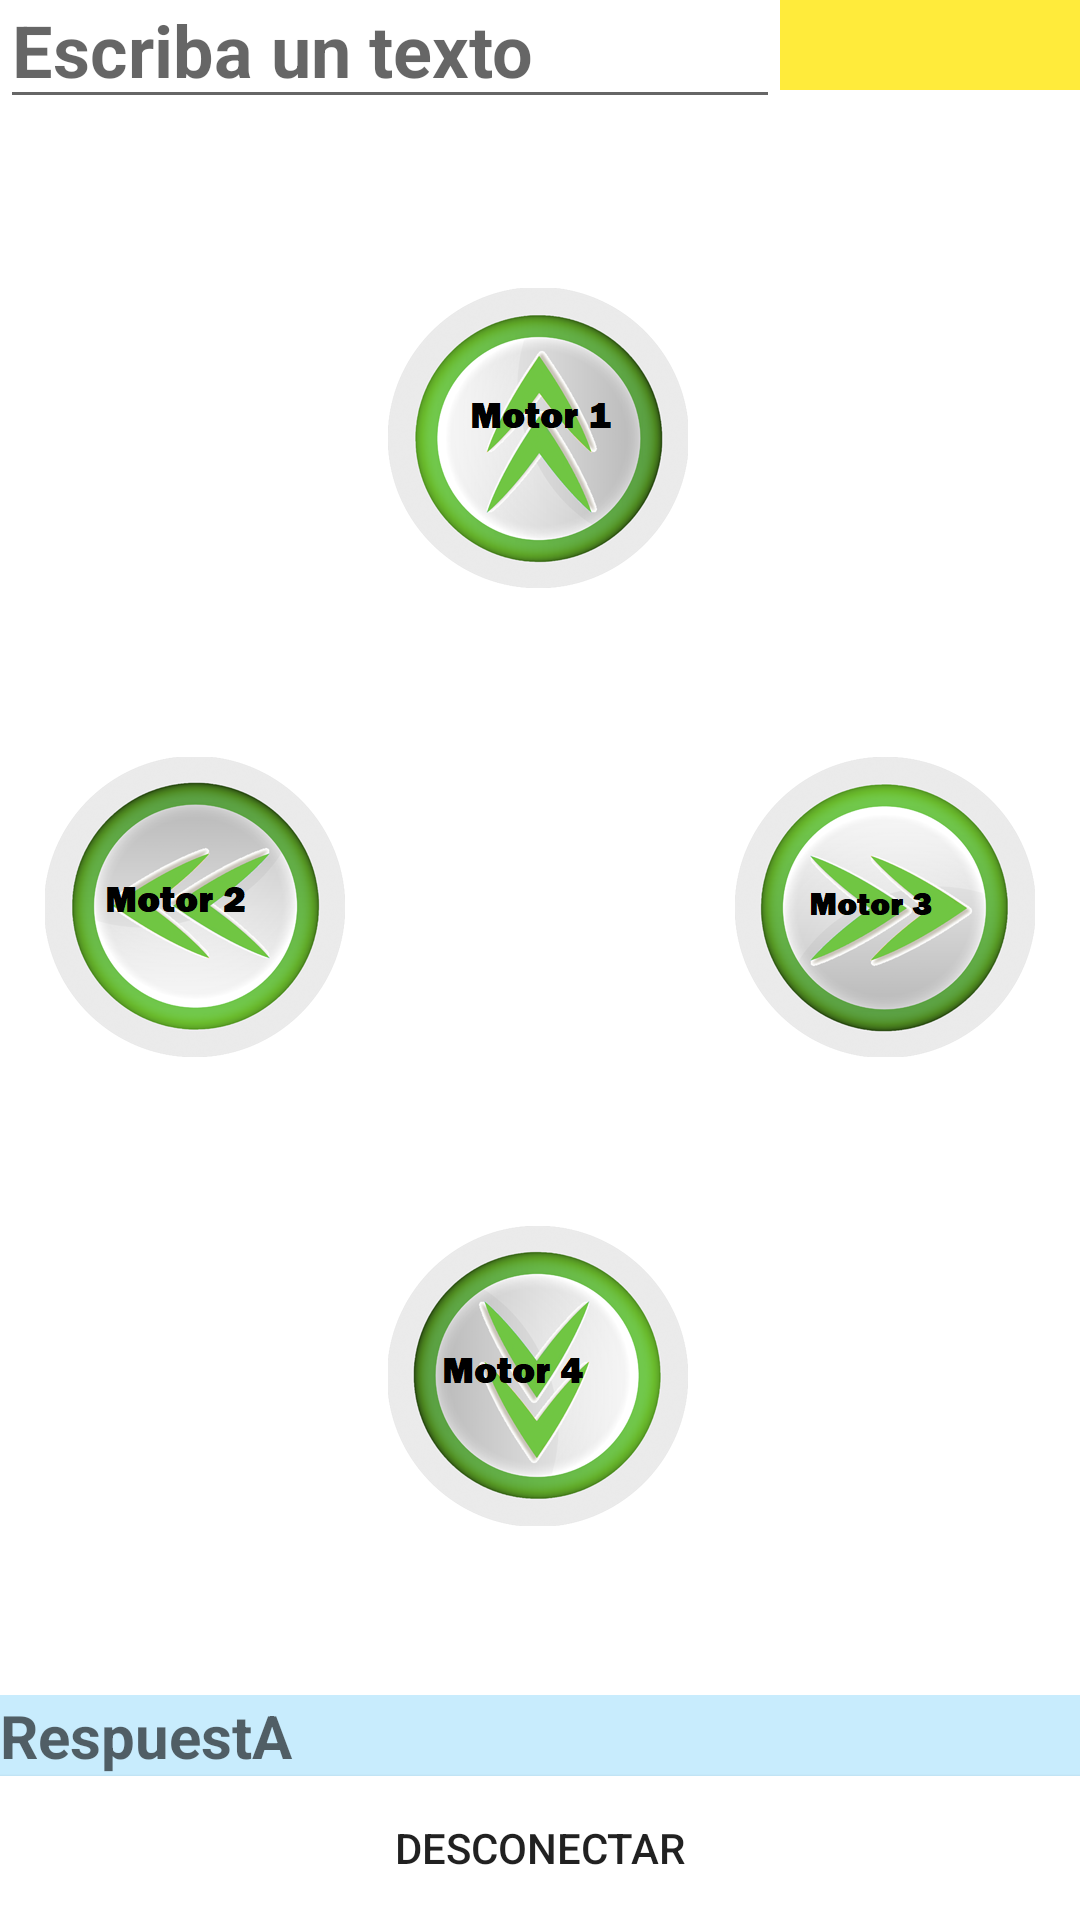

Here is an Android app screen rendered from its layout file. Give the layout XML and the strings, colors and styles it references.
<!-- AndroidManifest.xml: application theme Theme.Control_Remoto -->
<!-- res/layout/activity_main.xml -->
<?xml version="1.0" encoding="utf-8"?>
<androidx.constraintlayout.widget.ConstraintLayout xmlns:android="http://schemas.android.com/apk/res/android"
    xmlns:app="http://schemas.android.com/apk/res-auto"
    xmlns:tools="http://schemas.android.com/tools"
    android:layout_width="match_parent"
    android:layout_height="match_parent"
    tools:context=".MainActivity">

    <Button
        android:id="@+id/btnDesconectar"
        android:layout_width="0dp"
        android:layout_height="wrap_content"
        android:background="#FFFFFF"
        android:text="@string/strdesc"
        app:layout_constraintBottom_toBottomOf="parent"
        app:layout_constraintEnd_toEndOf="parent"
        app:layout_constraintStart_toStartOf="parent" />

    <TextView
        android:id="@+id/tvtMensaje"
        android:layout_width="0dp"
        android:layout_height="wrap_content"
        android:background="#3703A9F4"
        android:hint="@string/strRespuesta"
        android:textSize="20sp"
        android:textStyle="bold"
        app:layout_constraintBottom_toTopOf="@+id/btnDesconectar"
        app:layout_constraintEnd_toEndOf="parent"
        app:layout_constraintHorizontal_bias="0.0"
        app:layout_constraintStart_toStartOf="parent" />

    <EditText
        android:id="@+id/edtTextoOut"
        android:layout_width="0dp"
        android:layout_height="wrap_content"
        android:ems="10"
        android:hint="@string/strescriba"
        android:inputType="textPersonName"
        android:textSize="24sp"
        android:textStyle="bold"
        app:layout_constraintBottom_toBottomOf="@+id/btnEnviar"
        app:layout_constraintEnd_toStartOf="@+id/btnEnviar"
        app:layout_constraintStart_toStartOf="parent"
        app:layout_constraintTop_toTopOf="parent" />

    <ImageButton
        android:id="@+id/btnEnviar"
        android:layout_width="100dp"
        android:layout_height="30dp"
        android:background="#FFEB3B"
        app:layout_constraintEnd_toEndOf="parent"
        app:layout_constraintTop_toTopOf="parent"
        app:srcCompat="@drawable/ic_enter" />

    <ImageButton
        android:id="@+id/btnAdelante"
        android:layout_width="100dp"
        android:layout_height="100dp"
        android:background="#E9FFFFFF"
        android:scaleType="fitStart"
        app:constraint_referenced_tags="@string/strconten"
        app:layout_constraintBottom_toTopOf="@+id/btnStop"
        app:layout_constraintEnd_toEndOf="parent"
        app:layout_constraintHorizontal_bias="0.498"
        app:layout_constraintStart_toStartOf="parent"
        app:layout_constraintTop_toBottomOf="@+id/edtTextoOut"
        app:srcCompat="@drawable/motor1" />

    <ImageButton
        android:id="@+id/btnIzquierda"
        android:layout_width="100dp"
        android:layout_height="100dp"
        android:background="#E9FFFFFF"
        android:scaleType="fitStart"
        app:constraint_referenced_tags="@string/strconten"
        app:layout_constraintBottom_toBottomOf="@+id/btnStop"
        app:layout_constraintEnd_toStartOf="@+id/btnStop"
        app:layout_constraintStart_toStartOf="parent"
        app:srcCompat="@drawable/motor2" />

    <ImageButton
        android:id="@+id/btnStop"
        android:layout_width="100dp"
        android:layout_height="100dp"
        android:background="#E9FFFFFF"
        android:scaleType="fitStart"
        app:constraint_referenced_tags="@string/strconten"
        app:layout_constraintBottom_toTopOf="@+id/tvtMensaje"
        app:layout_constraintEnd_toEndOf="parent"
        app:layout_constraintStart_toStartOf="parent"
        app:layout_constraintTop_toBottomOf="@+id/edtTextoOut"
        app:srcCompat="@drawable/motor5" />

    <ImageButton
        android:id="@+id/btnDerecha"
        android:layout_width="100dp"
        android:layout_height="100dp"
        android:background="#E9FFFFFF"
        android:scaleType="fitStart"
        app:constraint_referenced_tags="@string/strconten"
        app:layout_constraintBottom_toBottomOf="@+id/btnStop"
        app:layout_constraintEnd_toEndOf="parent"
        app:layout_constraintStart_toEndOf="@+id/btnStop"
        app:srcCompat="@drawable/motor3" />

    <ImageButton
        android:id="@+id/btnReversa"
        android:layout_width="100dp"
        android:layout_height="100dp"
        android:background="#E9FFFFFF"
        android:scaleType="fitStart"
        app:constraint_referenced_tags="@string/strconten"
        app:layout_constraintBottom_toTopOf="@+id/tvtMensaje"
        app:layout_constraintEnd_toEndOf="parent"
        app:layout_constraintHorizontal_bias="0.498"
        app:layout_constraintStart_toStartOf="parent"
        app:layout_constraintTop_toBottomOf="@+id/btnStop"
        app:srcCompat="@drawable/motor4" />

</androidx.constraintlayout.widget.ConstraintLayout>
<!-- resources referenced by this layout -->
<resources>
  <!-- drawable motor1: png bitmap (drawable, 71280 bytes) -->
  <!-- drawable motor2: png bitmap (drawable, 71011 bytes) -->
  <!-- drawable motor3: png bitmap (drawable, 71352 bytes) -->
  <!-- drawable motor4: png bitmap (drawable, 71394 bytes) -->
  <string name="strRespuesta">RespuestA</string>
  <string name="strconten">IMAGEN</string>
  <string name="strdesc">Desconectar</string>
  <string name="strescriba">Escriba un texto</string>
  <style name="Theme.Control_Remoto" parent="Theme.MaterialComponents.DayNight.NoActionBar">
          
          <item name="colorPrimary">@color/purple_500</item>
          <item name="colorPrimaryVariant">@color/purple_700</item>
          <item name="colorOnPrimary">@color/white</item>
          
          <item name="colorSecondary">@color/teal_200</item>
          <item name="colorSecondaryVariant">@color/teal_700</item>
          <item name="colorOnSecondary">@color/black</item>
          
          <item name="android:statusBarColor" tools:targetApi="l">?attr/colorPrimaryVariant</item>
          
      </style>
  <!-- not gathered from this repository: default colours our renderer supplied (Android Studio template values) -->
  <color name="purple_500">#FF6200EE</color>
  <color name="purple_700">#FF3700B3</color>
  <color name="teal_200">#FF03DAC5</color>
  <color name="teal_700">#FF018786</color>
  <color name="black">#FF000000</color>
  <color name="white">#FFFFFFFF</color>
</resources>
